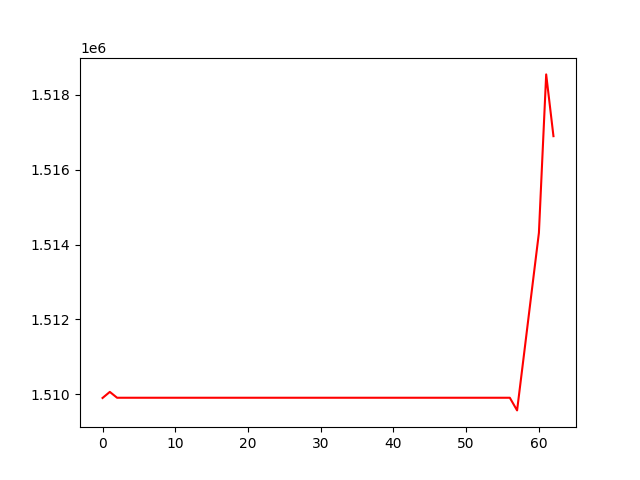

Data behind this chart, as committed beside it:
, 0
0, 1509902
1, 1510064
2, 1509908
3, 1509908
4, 1509908
5, 1509908
6, 1509908
7, 1509908
8, 1509908
9, 1509908
10, 1509908
11, 1509908
12, 1509908
13, 1509908
14, 1509908
15, 1509908
16, 1509908
17, 1509908
18, 1509908
19, 1509908
20, 1509908
21, 1509908
22, 1509908
23, 1509908
24, 1509908
25, 1509908
26, 1509908
27, 1509908
28, 1509908
29, 1509908
30, 1509908
31, 1509908
32, 1509908
33, 1509908
34, 1509908
35, 1509908
36, 1509908
37, 1509908
38, 1509908
39, 1509908
40, 1509908
41, 1509908
42, 1509908
43, 1509908
44, 1509908
45, 1509908
46, 1509908
47, 1509908
48, 1509908
49, 1509908
50, 1509908
51, 1509908
52, 1509908
53, 1509908
54, 1509908
55, 1509908
56, 1509908
57, 1509570
58, 1511145
59, 1512732
... 3 more rows
